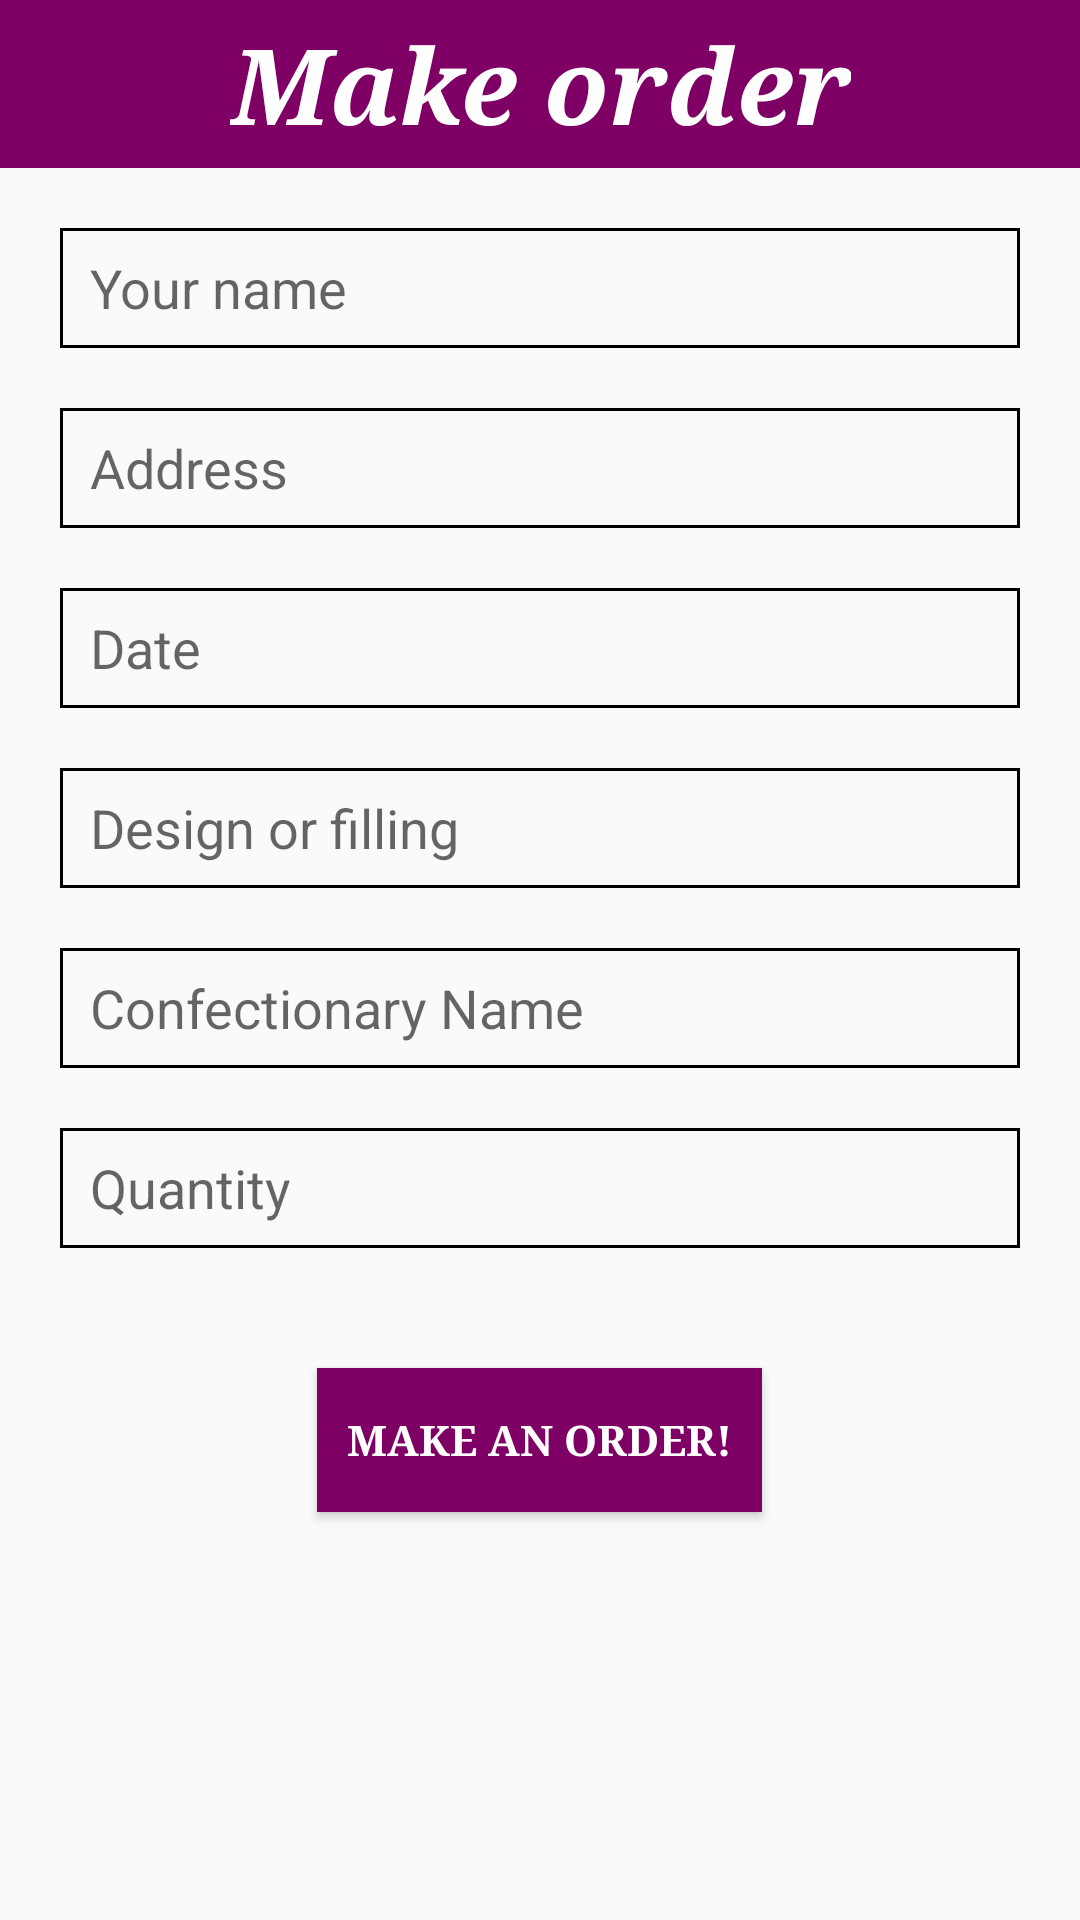

Android layout source for this screen:
<!-- AndroidManifest.xml: application theme AppTheme -->
<!-- res/layout/activity_order.xml -->
<?xml version="1.0" encoding="utf-8"?>
<androidx.drawerlayout.widget.DrawerLayout xmlns:android="http://schemas.android.com/apk/res/android"
    xmlns:app="http://schemas.android.com/apk/res-auto"
    xmlns:tools="http://schemas.android.com/tools"
    android:layout_width="match_parent"
    android:layout_height="match_parent"
    android:id="@+id/nav_drawer"
    android:orientation="vertical"
    tools:context=".OrderActivity">
    <LinearLayout
        android:orientation="vertical"
        android:layout_width="match_parent"
        android:layout_height="match_parent">
    <androidx.appcompat.widget.Toolbar
        android:id="@+id/toolbar"
        android:layout_width="match_parent"
        android:layout_height="?attr/actionBarSize"
        android:background="@color/colorPrimary">

        <TextView
            android:layout_width="wrap_content"
            android:layout_height="wrap_content"
            android:layout_gravity="center"
            android:fontFamily="serif"
            android:text="@string/title_make_order"
            android:textColor="@color/white"
            android:textSize="@dimen/sp35"
            android:textStyle="bold|italic" />
    </androidx.appcompat.widget.Toolbar>

    <EditText
        android:id="@+id/edit_text_yourname"
        android:layout_width="match_parent"
        android:layout_height="@dimen/dp40"
        android:layout_marginLeft="@dimen/dp20"
        android:layout_marginTop="@dimen/dp20"
        android:layout_marginRight="@dimen/dp20"
        android:background="@drawable/background_edit_text"
        android:hint="@string/your_name"
        android:paddingLeft="@dimen/dp10" />

    <EditText
        android:id="@+id/edit_text_address"
        android:layout_width="match_parent"
        android:layout_height="@dimen/dp40"
        android:layout_marginLeft="@dimen/dp20"
        android:layout_marginTop="@dimen/dp20"
        android:layout_marginRight="@dimen/dp20"
        android:background="@drawable/background_edit_text"
        android:hint="@string/address"
        android:paddingLeft="@dimen/dp10" />

    <EditText
        android:id="@+id/edit_text_date"
        android:layout_width="match_parent"
        android:layout_height="@dimen/dp40"
        android:layout_marginLeft="@dimen/dp20"
        android:layout_marginTop="@dimen/dp20"
        android:layout_marginRight="@dimen/dp20"
        android:background="@drawable/background_edit_text"
        android:hint="@string/date"
        android:paddingLeft="@dimen/dp10" />

    <EditText
        android:id="@+id/edit_text_filling"
        android:layout_width="match_parent"
        android:layout_height="@dimen/dp40"
        android:layout_marginLeft="@dimen/dp20"
        android:layout_marginTop="@dimen/dp20"
        android:layout_marginRight="@dimen/dp20"
        android:background="@drawable/background_edit_text"
        android:hint="@string/design_or_filling"
        android:paddingLeft="@dimen/dp10" />

    <EditText
        android:id="@+id/edit_text_confectionary_name"
        android:layout_width="match_parent"
        android:layout_height="@dimen/dp40"
        android:layout_marginLeft="@dimen/dp20"
        android:layout_marginTop="@dimen/dp20"
        android:layout_marginRight="@dimen/dp20"
        android:background="@drawable/background_edit_text"
        android:hint="@string/confectionary_name"
        android:paddingLeft="@dimen/dp10" />

    <EditText
        android:id="@+id/edit_text_quantity"
        android:layout_width="match_parent"
        android:layout_height="@dimen/dp40"
        android:layout_marginLeft="@dimen/dp20"
        android:layout_marginTop="@dimen/dp20"
        android:layout_marginRight="@dimen/dp20"
        android:background="@drawable/background_edit_text"
        android:hint="@string/quantity"
        android:paddingLeft="@dimen/dp10" />

    <RelativeLayout
        android:layout_width="match_parent"
        android:layout_height="match_parent">
        <Button
            android:id="@+id/button_make_an_order"
            android:layout_width="wrap_content"
            android:layout_height="wrap_content"
            android:layout_centerHorizontal="true"
            android:layout_marginTop="@dimen/dp40"
            android:text="@string/make_an_order"
            android:background="@color/colorPrimary"
            android:textColor="@color/white"
            android:padding="@dimen/dp10"
            android:fontFamily="serif"
            android:textStyle="bold"/>
    </RelativeLayout>

    </LinearLayout>
    <com.google.android.material.navigation.NavigationView
        android:layout_width="wrap_content"
        android:layout_height="match_parent"
        app:menu="@menu/nav_menu"
        android:layout_gravity="start"
        android:id="@+id/nav_menu"/>
</androidx.drawerlayout.widget.DrawerLayout>
<!-- resources referenced by this layout -->
<resources>
  <color name="colorPrimary">#7F0064</color>
  <color name="white">#FFFFFF</color>
  <dimen name="dp10">10dp</dimen>
  <dimen name="dp20">20dp</dimen>
  <dimen name="dp40">40dp</dimen>
  <dimen name="sp35">35sp</dimen>
  <!-- drawable background_edit_text (drawable) -->
  <selector xmlns:android="http://schemas.android.com/apk/res/android">
      <item>
          <shape android:shape="rectangle">
              <stroke
                  android:width="1dp"
                  android:color="@color/black"
                  />
          </shape>
      </item>
  </selector>
  <string name="address">Address</string>
  <string name="confectionary_name">Confectionary Name</string>
  <string name="date">Date</string>
  <string name="design_or_filling">Design or filling</string>
  <string name="make_an_order">Make an order!</string>
  <string name="quantity">Quantity</string>
  <string name="title_make_order">Make order</string>
  <string name="your_name">Your name</string>
  <style name="AppTheme" parent="Theme.AppCompat.Light.NoActionBar">
          <item name="windowNoTitle">true</item>
          
          <item name="colorPrimary">@color/colorPrimary</item>
          <item name="colorPrimaryDark">@color/colorPrimaryDark</item>
          <item name="colorAccent">@color/colorAccent</item>
      </style>
  <color name="black">#000000</color>
  <color name="colorPrimaryDark">#7F0064</color>
  <color name="colorAccent">#D81B60</color>
</resources>
